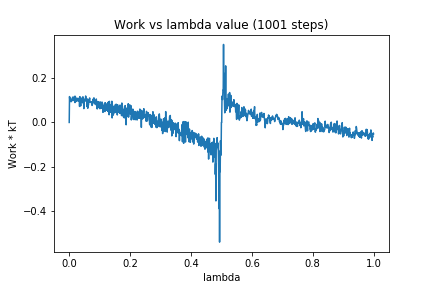

Source data for this figure (header and first rows):
0, 0.0
1, 0.117
2, 0.1004
3, 0.1031
4, 0.1091
5, 0.1029
6, 0.09358
7, 0.09944
8, 0.1038
9, 0.09977
10, 0.09852
11, 0.1143
12, 0.1123
13, 0.1111
14, 0.1016
15, 0.1145
16, 0.1008
17, 0.09707
18, 0.1181
19, 0.08981
20, 0.118
21, 0.09328
22, 0.1058
23, 0.09693
24, 0.1073
25, 0.1101
26, 0.1027
27, 0.102
28, 0.09868
29, 0.1086
30, 0.09578
31, 0.1066
32, 0.09663
33, 0.1104
34, 0.07233
35, 0.1167
36, 0.08681
37, 0.0808
38, 0.07523
39, 0.09356
40, 0.09885
41, 0.11
42, 0.08974
43, 0.109
44, 0.09342
45, 0.116
46, 0.08787
47, 0.09898
48, 0.0625
49, 0.09711
50, 0.1023
51, 0.1051
52, 0.09585
53, 0.1001
54, 0.1197
55, 0.1103
56, 0.1028
57, 0.1034
58, 0.09475
59, 0.0707
60, 0.1062
... 940 more rows
